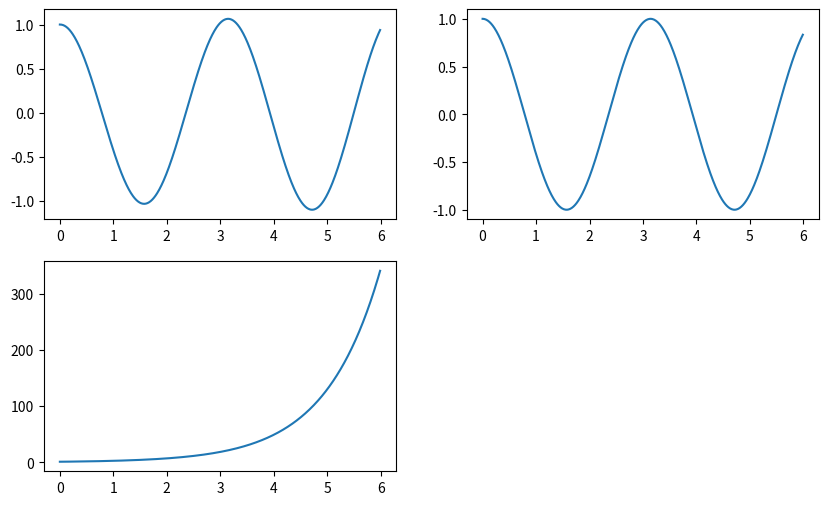

Reproduce this figure in Python.
#ECUACIONES DIFERENCIALES 2ndo orden

import numpy as np
import matplotlib.pyplot as plt

def func_prime_1(x, y_1, y_2):
    return y_2

def func_prime_2(x, y_1, y_2):
    return -4*y_1

h=0.01
min_x = 0.0
max_x = 6.0
n_points = int((max_x-min_x)/h)
x = np.zeros(n_points)
y_1 = np.zeros(n_points)
y_2 = np.zeros(n_points)
#condiciones iniciales
x[0] = min_x
y_1[0] = 1.0
y_2[0] = 0.0

#EULER
def EulerSecondOrderStep(x_old,y_1_old,y_2_old):
	y_prime_1 = func_prime_1(x_old, y_1_old, y_2_old)
	y_prime_2 = func_prime_2(x_old, y_1_old, y_2_old)


	x_new = x_old + h
	y_1_new = y_1_old + h * func_prime_1(x_old, y_1_old, y_2_old)
	y_2_new = y_2_old + h * func_prime_2(x_old, y_1_old, y_2_old)
	return x_new, y_1_new, y_2_new

#RUNGE-KUTTA 2nd
def RungeKuttaSecondOrderStep(x_old, y_1_old, y_2_old):
	#La primera parte es para obtener los k's
	###get the first derivatives
	y_prime_1 = func_prime_1(x_old,y_1_old, y_2_old)
	y_prime_2 = func_prime_2(x_old,y_1_old, y_2_old)

	###from this estimation move to the middle point
	x_middle = x_old+ (h/2.0)
	y_1_middle = y_1_old + (h/2.0) * y_prime_1
	y_2_middle = y_2_old + (h/2.0) * y_prime_2 

	#compute the derivatives at the middle point
	y_middle_prime_1 = func_prime_1(x_middle, y_1_middle, y_2_middle)
	y_middle_prime_2 = func_prime_2(x_middle, y_1_middle, y_2_middle)

	x_new = x_old + h
	y_1_new = y_1_old + h * y_middle_prime_1 
	y_2_new= y_2_old + h * y_middle_prime_2
	return x_new, y_1_new, y_2_new

#RUNGE-KUTTA 4TH
def RungeKuttaFourthOrderStep(x_old, y1_old, y2_old):
    
	k_1_prime1 = func_prime_1(x_old,y1_old, y2_old)
	k_1_prime2 = func_prime_2(x_old,y1_old, y2_old)

	#first step
	x1 = x_old+ (h/2.0)
	y1_1 = y1_old + (h/2.0) * k_1_prime1
	y2_1 = y2_old + (h/2.0) * k_1_prime2
	k_2_prime1 = func_prime_1(x1, y1_1, y2_1)
	k_2_prime2 = func_prime_2(x1, y1_1, y2_1)

	#second step
	x2 = x_old + (h/2.0)
	y1_2 = y1_old + (h/2.0) * k_2_prime1
	y2_2 = y2_old + (h/2.0) * k_2_prime2
	k_3_prime1 = func_prime_1(x2, y1_2, y2_2)
	k_3_prime2 = func_prime_2(x2, y1_2, y2_2)


	#third
	x3 = x_old + h
	y1_3 = y1_old + h * k_3_prime1
	y2_3 = y2_old + h * k_3_prime2
	k_4_prime1 = func_prime_1(x3, y1_3, y2_3)
	k_4_prime2 = func_prime_2(x3, y1_3, y2_3)

	#fourth step
	average_k_1 = (1.0/6.0)*(k_1_prime1 + 2.0*k_2_prime1 + 2.0*k_3_prime1 + k_4_prime1)
	average_k_2 = (1.0/6.0)*(k_1_prime2 + 2.0*k_2_prime2 + 2.0*k_3_prime2 + k_4_prime2)

	x_new = x_old + h
	y_1_new = y1_old + h * average_k_1
	y_2_new= y2_old + h * average_k_2
	return x_new, y_1_new, y_2_new

y1=[[1.0,1.0,1.0]]
y2=[[0.0,0.0,0.0]]
xs=[[min_x,min_x,min_x]]

for i in range(1,n_points):
	xE,y1E,y2E = EulerSecondOrderStep(xs[i-1][0], y1[i-1][0], y2[i-1][0])
	xK2,y1K2,y2K2 = RungeKuttaSecondOrderStep(xs[i-1][1], y1[i-1][1], y2[i-1][1])
	xK4,y1K4,y2K4 = RungeKuttaFourthOrderStep(xs[i-1][2], y1[i-1][2], y2[i-1][2])

	xs.append([xE,xK2,xK4])
	y1.append([y1E,y1K2,y1K4])
	y2.append([y2E,y2K2,y1K4])

y1 =np.array(y1).T
y2 =np.array(y2).T
xs =np.array(xs).T

fig = plt.figure(figsize=(10,6))
ax1 = fig.add_subplot(221)
ax1.plot(xs[0],y1[0])

ax2 = fig.add_subplot(222)
ax2.plot(xs[1],y1[1])

ax3 = fig.add_subplot(223)
ax3.plot(xs[2],y1[2])

plt.show()
